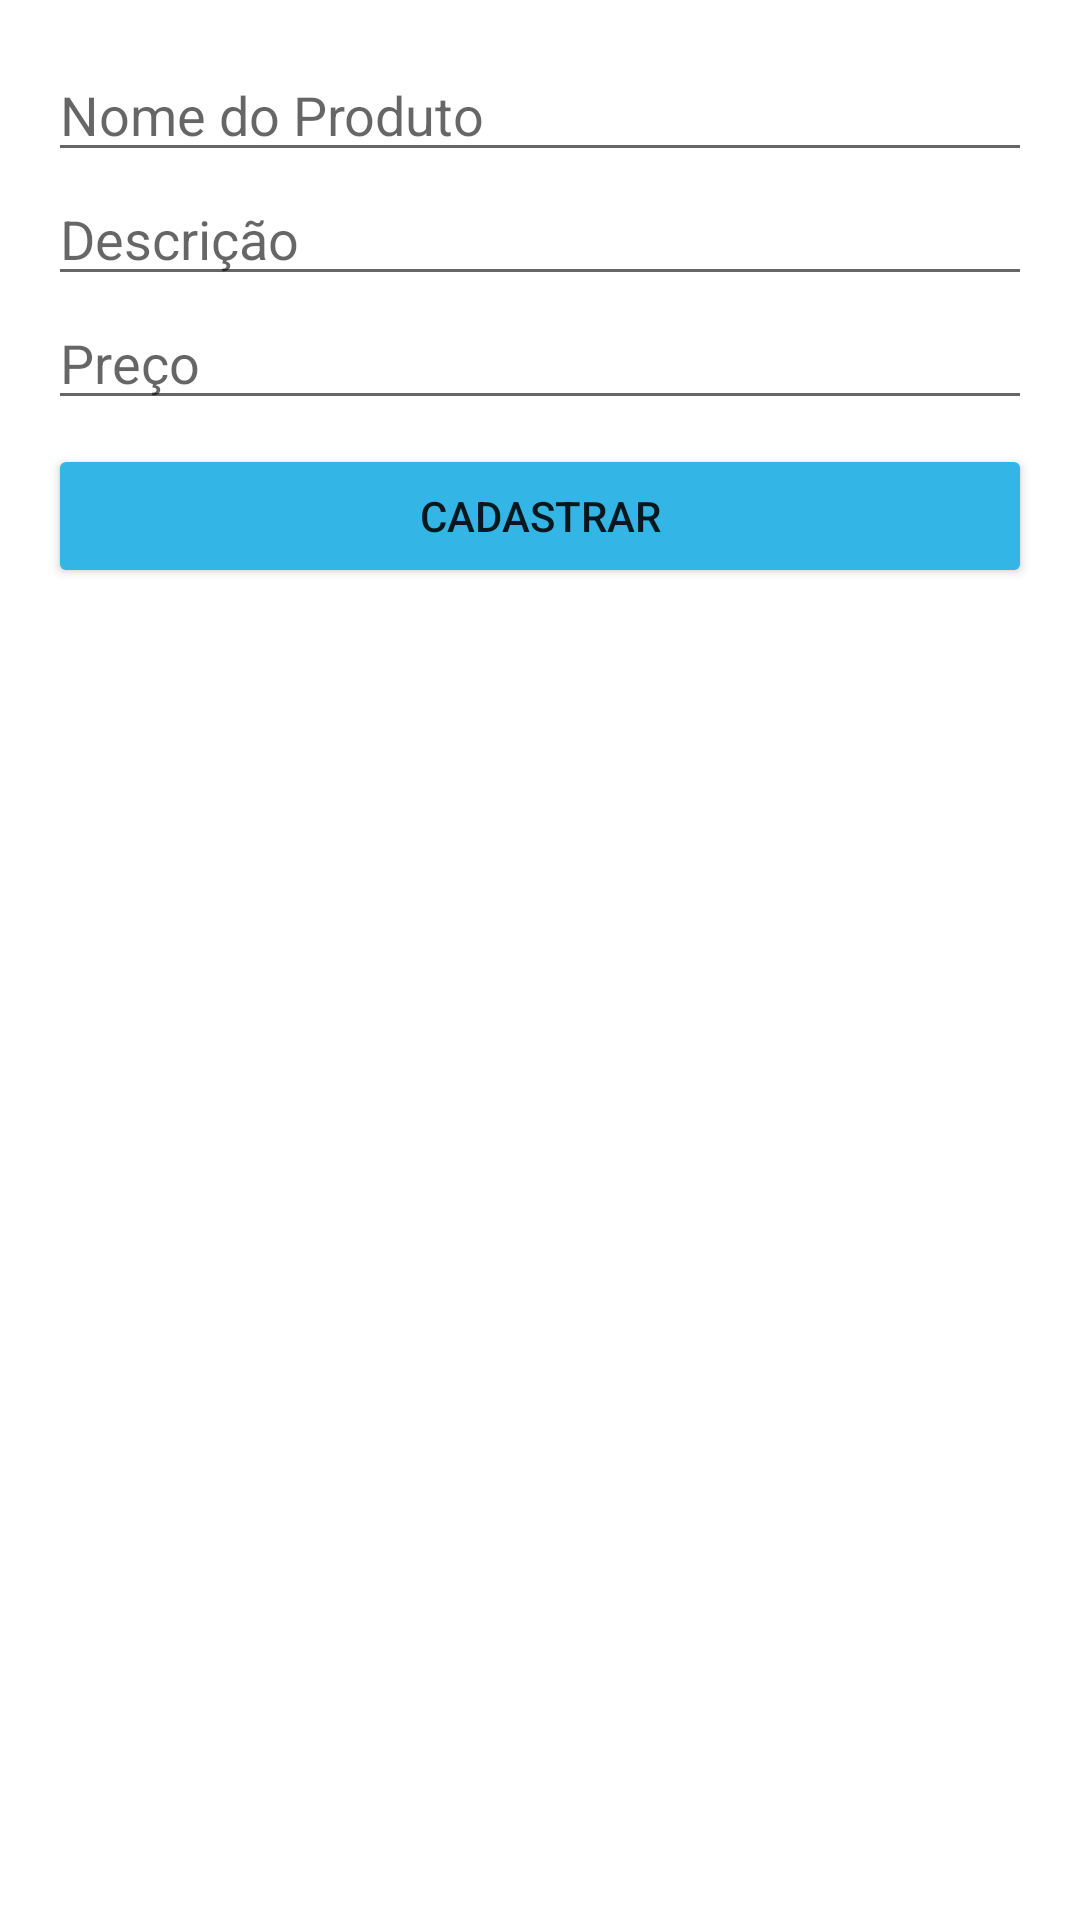

Write the Android layout XML for this screen, with the resource values it uses.
<!-- AndroidManifest.xml: application theme Theme.Ecommercegamer -->
<!-- res/layout/activity_main.xml -->
<?xml version="1.0" encoding="utf-8"?>
<LinearLayout xmlns:android="http://schemas.android.com/apk/res/android"
    android:id="@+id/main"
    android:layout_width="match_parent"
    android:layout_height="match_parent"
    android:orientation="vertical"
    android:padding="16dp">

    <EditText
        android:id="@+id/edtNome"
        android:layout_width="match_parent"
        android:layout_height="wrap_content"
        android:hint="Nome do Produto"
        android:inputType="textPersonName" />

    <EditText
        android:id="@+id/edtDescricao"
        android:layout_width="match_parent"
        android:layout_height="wrap_content"
        android:hint="Descrição"
        android:inputType="text" />

    <EditText
        android:id="@+id/edtPreco"
        android:layout_width="match_parent"
        android:layout_height="wrap_content"
        android:hint="Preço"
        android:inputType="numberDecimal" />

    <Button
        android:id="@+id/btnCadastrar"
        android:layout_width="match_parent"
        android:layout_height="wrap_content"
        android:text="Cadastrar"
        android:layout_marginTop="8dp"
        android:backgroundTint="@android:color/holo_blue_light" />

    <androidx.recyclerview.widget.RecyclerView
        android:id="@+id/recyclerProdutos"
        android:layout_width="match_parent"
        android:layout_height="0dp"
        android:layout_weight="1"
        android:layout_marginTop="8dp"
        android:scrollbars="vertical" />

</LinearLayout>
<!-- resources referenced by this layout -->
<resources>
  <style name="Theme.Ecommercegamer" parent="Theme.MaterialComponents.DayNight.DarkActionBar">
          
          <item name="colorPrimary">@color/purple_500</item>
          <item name="colorPrimaryVariant">@color/purple_700</item>
          <item name="colorOnPrimary">@color/white</item>
          
          <item name="colorSecondary">@color/teal_200</item>
          <item name="colorSecondaryVariant">@color/teal_700</item>
          <item name="colorOnSecondary">@color/black</item>
          
          <item name="android:statusBarColor">?attr/colorPrimaryVariant</item>
          
      </style>
  <!-- not gathered from this repository: default colours our renderer supplied (Android Studio template values) -->
  <color name="purple_500">#FF6200EE</color>
  <color name="purple_700">#FF3700B3</color>
  <color name="teal_200">#FF03DAC5</color>
  <color name="teal_700">#FF018786</color>
  <color name="black">#FF000000</color>
  <color name="white">#FFFFFFFF</color>
</resources>
